Run: headless pygame with SDL's dummy video driver; simulated clock (each Clock.tick advances the game by its frame time, no real sleeping); random seed 0; keys injected as events and as key.get_pressed() state; no mouse input.
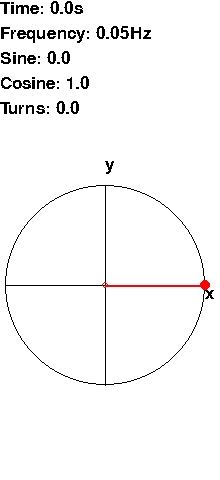
Frame 1 of 4 · flips 1–60 · no input
Frame 2 of 4 · flips 61–180 · tapped SPACE, RETURN · held RIGHT (→), D · screen unchanged from frame 1, image omitted
Frame 3 of 4 · flips 181–300 · held DOWN (↓), S · screen unchanged from frame 2, image omitted
Frame 4 of 4 · flips 301–420 · held LEFT (←), A, UP (↑), W · screen unchanged from frame 3, image omitted

The pygame program that drew these frames:

#Trigonometric Circle that shows the values for the sine and cosine using Pygame.
#Author: Anderson Soares Freixo anderson.freixo@gmail.com

import pygame
import math

SCR_WIDTH = 220
SCR_HEIGHT = 480

RAD_SIZE = 100
CIRCLE_X = 105
CIRCLE_Y = 285
STD_FONT_SZ = 25
FREQUENCY = 0.05


def drawChart(FREQUENCY, time, turns, sin, cos, surface, font):
	"""Draws the FREQUENCY, time, distance, and sine and cosine values on the given surface"""

	freq_txt = font.render("Frequency: {:.3}Hz".format(FREQUENCY), False, (0,0,0))
	time_txt = font.render("Time: {:.3}s".format(time), False, (0,0,0))
	turn_txt = font.render("Turns: {:.3}".format(turns), False, (0,0,0))
	sin_txt = font.render("Sine: {:.3}".format(sin), False, (0,0,0))
	cos_txt = font.render("Cosine: {:.3}".format(cos), False, (0,0,0))

	surface.blit(time_txt,(0,0))
	surface.blit(freq_txt,(0,STD_FONT_SZ))
	surface.blit(sin_txt,(0,STD_FONT_SZ*2))
	surface.blit(cos_txt,(0,STD_FONT_SZ*3))
	surface.blit(turn_txt,(0,STD_FONT_SZ*4))


def drawCircle(x,y, surface, font):
	"""Draws the Trigonometry circle on the given surface in position x, y"""

	x_txt = font.render("x", False, (0,0,0))
	y_txt = font.render("y", False, (0,0,0))

	pygame.draw.line(surface,(0,0,0),(x-RAD_SIZE,y),(x+RAD_SIZE,y))  #x-axis  
	pygame.draw.line(surface,(0,0,0),(x,y-RAD_SIZE),(x,y+RAD_SIZE))  #y-axis
	pygame.draw.circle(surface,(0,0,0), (x,y), RAD_SIZE, 1) #main circle
	surface.blit(x_txt,(x+RAD_SIZE, y)) #x character
	surface.blit(y_txt,(x,y-RAD_SIZE-STD_FONT_SZ-4)) #y character


def main():
	pygame.init()
	pygame.display.set_caption("Trigonometric Circle v. 1.1")

	screen = pygame.display.set_mode((SCR_WIDTH, SCR_HEIGHT), 0, 32)
	font = pygame.font.SysFont("arial",STD_FONT_SZ)


	while True:

		screen.fill((255,255,255))


		time = pygame.time.get_ticks()/1000
		distance = 2*math.pi*time*FREQUENCY
		turns = time*FREQUENCY	
		cos = math.cos(distance)
		sin = math.sin(distance)

		#size of cosine and sine in pixels
		cos_pxl = int(cos*RAD_SIZE)
		sin_pxl = int(-sin*RAD_SIZE)


		##### Draw stuff in the screen
		drawChart(FREQUENCY, time, turns, sin, cos, screen, font)
		drawCircle(CIRCLE_X, CIRCLE_Y, screen, font)

		pygame.draw.circle(screen,(255,0,0), (CIRCLE_X+cos_pxl,CIRCLE_Y+sin_pxl), 5, 0) #dot

		#Auxiliary shapes
		pygame.draw.circle(screen,(255,0,0), (CIRCLE_X+cos_pxl,CIRCLE_Y), 3, 1) #cosine dot  
		pygame.draw.circle(screen,(255,0,0), (CIRCLE_X,CIRCLE_Y+sin_pxl), 3, 1) #sine dot	

		pygame.draw.line(screen,(255,0,0),(CIRCLE_X,CIRCLE_Y),(CIRCLE_X+cos_pxl,CIRCLE_Y), 2)  #projection in x (cos)
		pygame.draw.line(screen,(255,0,0),(CIRCLE_X,CIRCLE_Y),(CIRCLE_X,CIRCLE_Y+sin_pxl),2) #projection in y (sine)


		event = pygame.event.poll()
		if event.type == pygame.QUIT:
			break

		pygame.display.update()


	pygame.quit()

if __name__ == '__main__':
	main()
